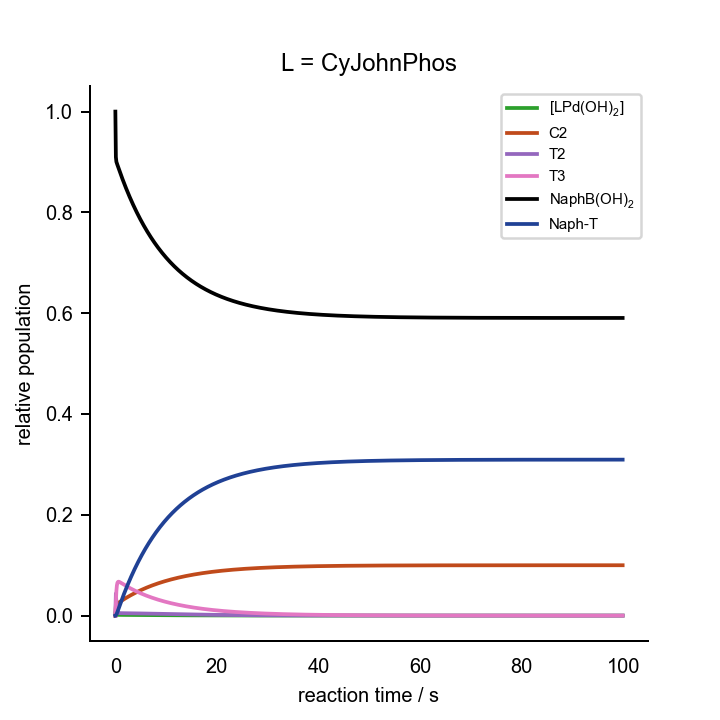

The file beside this chart, header and first rows:
0.000000000000000000e+00	0.000000000000000000e+00	0.000000000000000000e+00	0.000000000000000000e+00	0.000000000000000000e+00	0.000000000000000000e+00	0.000000000000000000e+00	0.000000000000000000e+00	0.000000000000000000e+00	0.000000000000000000e+00	0.000000000000000000e+00	1.000000000000000021e-03	2.000000000000000042e-02	7.000000000000000666e-02	0.000000000000000000e+00	0.000000000000000000e+00	0.000000000000000000e+00
1.000000000000000000e+00	7.326395519962161887e-06	8.059741621781422189e-08	2.678898178024842707e-15	9.671819484759119684e-04	5.074742825810684761e-06	9.650732264261740960e-24	1.239675435009143030e-08	9.925750197421654927e-05	9.210663094301841736e-04	6.173871614075585163e-15	5.367607095275469648e-11	1.789823974071728246e-02	6.896477218534061149e-02	1.035227814659312991e-03	4.333470633608412058e-13	1.090867619637962498e-04
2.000000000000000000e+00	5.897225585364613808e-06	6.432048577422327425e-08	2.137885310345302337e-15	1.047883736499367674e-03	4.893885145393951279e-06	9.306792751468990561e-24	8.771943658993020074e-09	4.589589351404991949e-05	8.953560970347315250e-04	6.001624913082798003e-15	3.477726987945974107e-11	1.774521000172316065e-02	6.883906272416599748e-02	1.160937275833909222e-03	6.645982692831231814e-13	2.606872929831824805e-04
3.000000000000000000e+00	5.473804247482083568e-06	5.922200004602659825e-08	1.968421762359323444e-15	1.118920515719985190e-03	4.897814067414919332e-06	9.314265453530216682e-24	8.043760198913854372e-09	4.128163790791875546e-05	8.293589021089170640e-04	5.559332153458030115e-15	2.996253299993786540e-11	1.760246043888862716e-02	6.876272985827734663e-02	1.237270141722569827e-03	8.937650910264259759e-13	4.030134246469118981e-04
4.000000000000000000e+00	5.112868213110108770e-06	5.490221431916305968e-08	1.824840657147294932e-15	1.184647795549451229e-03	4.907765469211017759e-06	9.333191087516735559e-24	7.475628572987511469e-09	3.882319365850531281e-05	7.664459467166355715e-04	5.137696310303574696e-15	2.614142137649330040e-11	1.747047973941503324e-02	6.869401310646494618e-02	1.305986893534971357e-03	1.123333641451939892e-12	5.346331802206517316e-04
5.000000000000000000e+00	4.772962821911128355e-06	5.089450889848127398e-08	1.691632482008570407e-15	1.245583463433250736e-03	4.917011803177078415e-06	9.350775742440627839e-24	6.947787474402474581e-09	3.651994424365490516e-05	7.081487295585760103e-04	4.746984245707223762e-15	2.278117408320814339e-11	1.734852056251273700e-02	6.863068181248099808e-02	1.369318187518923577e-03	1.353354227072715594e-12	6.562524447990675507e-04
6.000000000000000000e+00	4.451901948347892915e-06	4.716267272147104453e-08	1.567593653083530895e-15	1.302061375731348785e-03	4.925403186314811450e-06	9.366734393841517840e-24	6.453629234988306747e-09	3.429645547551191256e-05	6.542112074417096718e-04	4.385481990798946547e-15	1.981943097479493782e-11	1.723583732796321599e-02	6.857224877547014874e-02	1.427751224529764029e-03	1.583787420416723076e-12	7.686146123135645814e-04
7.000000000000000000e+00	4.149125316202288137e-06	4.368962871326065339e-08	1.452156562291918354e-15	1.354389307102791878e-03	4.933033271298314968e-06	9.381245154465872328e-24	5.991401804135517147e-09	3.215768716530404623e-05	6.043211314006790777e-04	4.051098624234905254e-15	1.721524088458066088e-11	1.713173588400196748e-02	6.851833255929919153e-02	1.481667440700716034e-03	1.814595342760773474e-12	8.724132742100903408e-04
8.000000000000000000e+00	3.864069893519075276e-06	4.045965100437713962e-08	1.344798512939554827e-15	1.402856333753467639e-03	4.939987848303935004e-06	9.394471184378424836e-24	5.559535421739218667e-09	3.010950376778334718e-05	5.581840554365555002e-04	3.741862296161387852e-15	1.493103614980444525e-11	1.703557227124848084e-02	6.846858412795597815e-02	1.531415872043984496e-03	2.045744414236651810e-12	9.682918267096365418e-04
9.000000000000000000e+00	3.596115485226420718e-06	3.745764501436186016e-08	1.245017791126326201e-15	1.447733790377742080e-03	4.946339069917654879e-06	9.406549708217516230e-24	5.156461110020743600e-09	2.815568480731160659e-05	5.155254300357330110e-04	3.455934282888778806e-15	1.293204658002024038e-11	1.694674940861189832e-02	6.842268149790076137e-02	1.577318502099207776e-03	2.277204741645430522e-12	1.056846730712894013e-03
1.000000000000000000e+01	3.344597284804847338e-06	3.466915390618562225e-08	1.152333880278142714e-15	1.489275988884638429e-03	4.952148341350087513e-06	9.417597511518102640e-24	4.780620343985920995e-09	2.629819073886764053e-05	4.760896023674364365e-04	3.191602310246493012e-15	1.118633099786292459e-11	1.686471390614307370e-02	6.838032753553972831e-02	1.619672464460242137e-03	2.508949548037606762e-12	1.138630711239312088e-03
1.100000000000000000e+01	3.108819392083163633e-06	3.208038258068970643e-08	1.066288258674538488e-15	1.527720965704567301e-03	4.957468635017183135e-06	9.427715342363884994e-24	4.430479435675131429e-09	2.453751030276137040e-05	4.396387055355765842e-04	2.947273131991198613e-15	9.664758012568785411e-12	1.678895305231013421e-02	6.834124803917984714e-02	1.658751960820146294e-03	2.740954726655387779e-12	1.214155783905648042e-03
1.200000000000000000e+01	2.888066547914890259e-06	2.967821096522996312e-08	9.864448411368367469e-16	1.563291251662024192e-03	4.962346162829678370e-06	9.436991091598331382e-24	4.104541053992525673e-09	2.287295850294887323e-05	4.059515774538682950e-04	2.721465305072991802e-15	8.340928388045757008e-12	1.671899197995975125e-02	6.830518997287572669e-02	1.694810027124261324e-03	2.973198487289919377e-12	1.283896100531641254e-03
1.300000000000000000e+01	2.681614132120935019e-06	2.745019755990735419e-08	9.123900968978135649e-16	1.596194651633844105e-03	4.966821608573100016e-06	9.445502136464724345e-24	3.801353041692383209e-09	2.130292679470971302e-05	3.748227196727104468e-04	2.512802230907406702e-15	7.191054353709340628e-12	1.665439100597477032e-02	6.827191983595046199e-02	1.728080164049518438e-03	3.205661069990149630e-12	1.348290619560058240e-03
1.400000000000000000e+01	2.488736548563704246e-06	2.538457475182107577e-08	8.437328938567743719e-16	1.626625023733313307e-03	4.970931057098949145e-06	9.453317107676480856e-24	3.519514927942536104e-09	1.982509227774190597e-05	3.460612996837453140e-04	2.320005486262153023e-15	6.193809605276497493e-12	1.659474313752726943e-02	6.824122215762488952e-02	1.758777842375076591e-03	3.438324508949729920e-12	1.407745608193584864e-03
1.500000000000000000e+01	2.308714203504995516e-06	2.347023796114627196e-08	7.801041378167153666e-16	1.654763049678971290e-03	4.974706710234205436e-06	9.460497250893689267e-24	3.257682567145002594e-09	1.843659180199933373e-05	3.194901988043628025e-04	2.141888457891848968e-15	5.330161274058772172e-12	1.653967173779925109e-02	6.821289810719746716e-02	1.787101892802530614e-03	3.671172434627177287e-12	1.462636983614616420e-03
1.600000000000000000e+01	2.140839222612529846e-06	2.169672987379775105e-08	7.211562484093553192e-16	1.680776989753667190e-03	4.978177449236876023e-06	9.467097496379442942e-24	3.014571218953974197e-09	1.713416615627064634e-05	2.949451067428475416e-04	1.977350288366096326e-15	4.583192579358731963e-12	1.648882834377939782e-02	6.818676421098691931e-02	1.813235789013061764e-03	3.904189905602320705e-12	1.513312500914807410e-03
1.700000000000000000e+01	1.984420036316769414e-06	2.005422072390924994e-08	6.665625037238770397e-16	1.704823417358250232e-03	4.981369284888157489e-06	9.473167314976787098e-24	2.788957329986477820e-09	1.591427886452689242e-05	2.722736631966876848e-04	1.825370135543161788e-15	3.937922881290484285e-12	1.644189062850873878e-02	6.816265116790616585e-02	1.837348832093783132e-03	4.137363264008911448e-12	1.560093795473015826e-03
1.800000000000000000e+01	1.838785013703718392e-06	1.853348600114759464e-08	6.160162993422877871e-16	1.727047929386395751e-03	4.984305723649660273e-06	9.478751414468195618e-24	2.579679303090164905e-09	1.477321349221997836e-05	2.513346462544502661e-04	1.685001744267177849e-15	3.381130326202523851e-12	1.639856050007741650e-02	6.814040275611434050e-02	1.859597243885621493e-03	4.370680009984303559e-12	1.603278287535153104e-03
1.900000000000000000e+01	1.703285233067139610e-06	1.712588197600442620e-08	5.692303348486843704e-16	1.747585829586760032e-03	4.987008069786965827e-06	9.483890314162794808e-24	2.385637407670928525e-09	1.370715271389683056e-05	2.319972068760662535e-04	1.555368325538036244e-15	2.901180584605999877e-12	1.635856232997221285e-02	6.811987482378294156e-02	1.880125176217063796e-03	4.604128691697654581e-12	1.643140956665523674e-03
2.000000000000000000e+01	1.577296542561905006e-06	1.582332007167338846e-08	5.259357620013109257e-16	1.766562783077638707e-03	4.989495678246936398e-06	9.488620825832025678e-24	2.205793045831395831e-09	1.271224208722112718e-05	2.141401483217819461e-04	1.435657735707484534e-15	2.487864382605997590e-12	1.632164130330712032e-02	6.810093435757599845e-02	1.899065642424019708e-03	4.837698808324103478e-12	1.679935993584853304e-03
2.100000000000000000e+01	1.460220992361381453e-06	1.461824037402405994e-08	4.858813042566595052e-16	1.784095440810756685e-03	4.991786168686596453e-06	9.492976460766738187e-24	2.039167488141989686e-09	1.178464094407984988e-05	1.976512492209995999e-04	1.325117947043542498e-15	2.132245346500484049e-12	1.628756188367915317e-02	6.808345862282857985e-02	1.916541377171448925e-03	5.071380723916917413e-12	1.713898336709052941e-03
2.200000000000000000e+01	1.351487746619541408e-06	1.350358485313373788e-08	4.488323667063269505e-16	1.800292033262635913e-03	4.993895608497183677e-06	9.496987777871468274e-24	1.884840214090838451e-09	1.092056249582011011e-05	1.824266286128934191e-04	1.223052798599668072e-15	1.826519129503729113e-12	1.625610638584773157e-02	6.806733437001598330e-02	1.932665629984051765e-03	5.305165590546237583e-12	1.745245100456268824e-03
2.300000000000000000e+01	1.250553552618712681e-06	1.247277057926396004e-08	4.145701458292259545e-16	1.815252933396495350e-03	4.995838670995701178e-06	9.500682684533404198e-24	1.741946950404151169e-09	1.011630497866135325e-05	1.683701513617346041e-04	1.128818016791493287e-15	1.563884188222327988e-12	1.622707364923493475e-02	6.805245710231098977e-02	1.947542897689048770e-03	5.539045279407597168e-12	1.774176902116140391e-03
2.400000000000000000e+01	1.156902859205409710e-06	1.151966338896584092e-08	3.828907542051850761e-16	1.829071188868885848e-03	4.997628772977957126e-06	9.504086698241628835e-24	1.609677506711784846e-09	9.368275273159930972e-06	1.553928720070163374e-04	1.041817492784128858e-15	1.338424224672290349e-12	1.620027780619276436e-02	6.803873039965568914e-02	1.961269600344342674e-03	5.773012318839406371e-12	1.800879093790290443e-03
2.500000000000000000e+01	1.070047622182928709e-06	1.063855194530665376e-08	3.536043583283560856e-16	1.841833024177405706e-03	4.999278195451302046e-06	9.507223176217340326e-24	1.487273450084635091e-09	8.673006418626577377e-06	1.434125152738555001e-04	9.614998048844216024e-16	1.145001913707068723e-12	1.617554713852924209e-02	6.802606529492706555e-02	1.973934705072978840e-03	6.007059838373480876e-12	1.825522905595648162e-03
2.600000000000000000e+01	9.895268813228142178e-07	9.824122636757137215e-09	3.265343442960400619e-16	1.853618313347941363e-03	5.000798190073092211e-06	9.510113517858964427e-24	1.374025700396646271e-09	8.027169974394010628e-06	1.323529913005348996e-04	8.873549730060783355e-16	9.791634483330325629e-13	1.615272301679710962e-02	6.801437969824150609e-02	1.985620301758554349e-03	6.241181518096299253e-12	1.848266506025874516e-03
2.700000000000000000e+01	9.149061347320533432e-07	9.071435210738738688e-09	3.015165079161511010e-16	1.864501024180042913e-03	5.002199073609292469e-06	9.512777344403060984e-24	1.269272069613854326e-09	7.427584261057627272e-06	1.221439437728047384e-04	8.189114331458781574e-16	8.370532355058631338e-13	1.613165891650562497e-02	6.800359786563045517e-02	1.996402134369604404e-03	6.475371542706171966e-12	1.869255985046996233e-03
2.800000000000000000e+01	8.457765787028182508e-07	8.375899486176061073e-09	2.783982806786726283e-16	1.874549634976202138e-03	5.003490312161343728e-06	9.515232659125767791e-24	1.172394807973285950e-09	6.871219203128162705e-06	1.127203290059186375e-04	7.557332188168052457e-16	7.153380209643179971e-13	1.611221950632006281e-02	6.799364990877354575e-02	2.006350091226507312e-03	6.709624559745871099e-12	1.888626265198044100e-03
2.900000000000000000e+01	7.817542212621872245e-07	7.733252934162579194e-09	2.570379845814757135e-16	1.883827524954819225e-03	5.004680596496362197e-06	9.517495990623392651e-24	1.082818156287320860e-09	6.355198454898560768e-06	1.040220242785141910e-04	6.974173381273884605e-16	6.111396623675420156e-13	1.609427980305563194e-02	6.798447134251771329e-02	2.015528657482346282e-03	6.943935641567710646e-12	1.906501945662699088e-03
3.000000000000000000e+01	7.224789222232793163e-07	7.139539383408985495e-09	2.373041243416800215e-16	1.892393339465689309e-03	5.005777909713929991e-06	9.519582521517720374e-24	1.000005950920045383e-09	5.876799335321267763e-06	9.599346357169924362e-05	6.435913341909841205e-16	5.219757927270890459e-13	1.607772438902109469e-02	6.797600266735245866e-02	2.023997332647597437e-03	7.178300250640792709e-12	1.922998083987236635e-03
3.100000000000000000e+01	6.676133750047539669e-07	6.591088767648594285e-09	2.190747142395987972e-16	1.900301331283302296e-03	5.006789588288037785e-06	9.521506204560906357e-24	9.234592882087703429e-10	5.433451050144714563e-06	8.858329905697798191e-05	5.939110178098256482e-16	4.457076185278791498e-13	1.606244668724663219e-02	6.796818898411248477e-02	2.031811015887540102e-03	7.412714207869540910e-12	1.938220919828962611e-03
3.200000000000000000e+01	6.168420498635336036e-07	6.084497899627291422e-09	2.022366390843183862e-16	1.907601679127320224e-03	5.007722377116611553e-06	9.523279867342868046e-24	8.527142591334391781e-10	5.022731573206686488e-06	8.174408669502370025e-05	5.480583614982588405e-16	3.804941144927168985e-13	1.604834829053499237e-02	6.796097963843046597e-02	2.039020361569572788e-03	7.647173663626213384e-12	1.952268544849707511e-03
3.300000000000000000e+01	5.698701270801034733e-07	5.616612370591432603e-09	1.866850525885952779e-16	1.914340784698443645e-03	5.008582479467806416e-06	9.524915307292228691e-24	7.873397761976126909e-10	4.642363510009168067e-06	7.543199437978316210e-05	5.057395443924166616e-16	3.247519617790405827e-13	1.603533834051342269e-02	6.795432789265629103e-02	2.045672107343750323e-03	7.881675071238872339e-12	1.965231522602314731e-03
3.400000000000000000e+01	5.264224185236439816e-07	5.184509396597969646e-09	1.723228072142447711e-16	1.920561549410161996e-03	5.009375602275324739e-06	9.526423377830841790e-24	7.269354810345439361e-10	4.290209198112330687e-06	6.960653117048583468e-05	4.666831383076399851e-16	2.771205626050751681e-13	1.602333295306587746e-02	6.794819062310028523e-02	2.051809376899749616e-03	8.116215162708703928e-12	1.977193462010302331e-03
3.500000000000000000e+01	4.862423073081683169e-07	4.785481763458550382e-09	1.590599205339437131e-16	1.926303631968834555e-03	5.010106997309695972e-06	9.527814066684159453e-24	6.711297573409903913e-10	3.964265269108198723e-06	6.423029616931583803e-05	4.306384253096806308e-16	2.364315813594517241e-13	1.601225468684950443e-02	6.794252804068168228e-02	2.057471959318330889e-03	8.350790926447891544e-12	1.988231547800479483e-03
3.600000000000000000e+01	4.490907001902724567e-07	4.417022692512585826e-09	1.468130721995596394e-16	1.931603688005067250e-03	5.010781498714380773e-06	9.529096567277248945e-24	6.195778348345204684e-10	3.662656840534428054e-06	5.926874575058241042e-05	3.973738381473212487e-16	2.016824568295517563e-13	1.600203205171394152e-02	6.793730343314129116e-02	2.062696566858718532e-03	8.585399586859945085e-12	1.998417031023618732e-03
3.700000000000000000e+01	4.147450069826131380e-07	4.076811659961010903e-09	1.355051326049459831e-16	1.936495592785061589e-03	5.011403557166569963e-06	9.530279343710594115e-24	5.719599927681283989e-10	3.383631482238482286e-06	5.468997785343830215e-05	3.666755149369320432e-16	1.720134207920483641e-13	1.599259905416800312e-02	6.793248292718513659e-02	2.067517072814871806e-03	8.820038585596403804e-12	2.007815682583855357e-03
3.800000000000000000e+01	3.829981510273093394e-07	3.762701114450338428e-09	1.250647214047941008e-16	1.941010648139079907e-03	5.011977271117315616e-06	9.531370190180556057e-24	5.279798609887635908e-10	3.125553081855336555e-06	5.046453218293342637e-05	3.383459603744906652e-16	1.466875836163782138e-13	1.598389477711177620e-02	6.792803526899415800e-02	2.071964731005842587e-03	9.054705564344382302e-12	2.016488212496740564e-03
3.900000000000000000e+01	3.536576178152425730e-07	3.472704081019016814e-09	1.154257954944095516e-16	1.945177774588337889e-03	5.012506415380675190e-06	9.532376285357280402e-24	4.873628196783965306e-10	2.886895683154956161e-06	4.656520517954656281e-05	3.122028058516897444e-16	1.250737106285037012e-13	1.597586299139034174e-02	6.792393162170830279e-02	2.076068378291712549e-03	9.289398349012835302e-12	2.024490657407067035e-03
4.000000000000000000e+01	3.265445376166798009e-07	3.204982538969130683e-09	1.065272627132305594e-16	1.949023689606292674e-03	5.012994467181964332e-06	9.533304241929596316e-24	4.498544884778081198e-10	2.666237396152507549e-06	4.296687874092881967e-05	2.880776616767336817e-16	1.066313349848308755e-13	1.596845179672726212e-02	6.792014537854965117e-02	2.079854621450379776e-03	9.524114935197283381e-12	2.031874738717858071e-03
4.100000000000000000e+01	3.014928122236926314e-07	2.957836611672645834e-09	9.831262253543990671e-17	1.952573073012298880e-03	5.013444630144726212e-06	9.534160152229020292e-24	4.152193102242358082e-10	2.462254407659792940e-06	3.964636169734807027e-05	2.658150547207712947e-16	9.089791581845285686e-14	1.596161328993737916e-02	6.791665199039532974e-02	2.083348009604745442e-03	9.758853474816012242e-12	2.038688193518127176e-03
4.200000000000000000e+01	2.783482824097961439e-07	2.729694481169468789e-09	9.072963085121831582e-17	1.955848720263293934e-03	5.013859856123468220e-06	9.534949629756251133e-24	3.832392218302906006e-10	2.273715161162139659e-06	3.658224313833276681e-05	2.452714454499137280e-16	7.747776630517198964e-14	1.595530325832762372e-02	6.791342880667397552e-02	2.086571193326132185e-03	9.993612263816570994e-12	2.044975080337813316e-03
4.300000000000000000e+01	2.569679360940956539e-07	2.519102981658931972e-09	8.372998731306795430e-17	1.958871684600250671e-03	5.014242865421837816e-06	9.535677847636394990e-24	3.537124075261419927e-10	2.099474717299813297e-06	3.375475673017635343e-05	2.263143185846769753e-16	6.603252019589229827e-14	1.594948089644679032e-02	6.791045492856105648e-02	2.089545071439062509e-03	1.022838973086852660e-11	2.050776061614843684e-03
4.400000000000000000e+01	2.372191600405340995e-07	2.324718859635936410e-09	7.726904484008170628e-17	1.961661408623892062e-03	5.014596165052203258e-06	9.536349573348881314e-24	3.264521345141265603e-10	1.938469337259626395e-06	3.114565522483896581e-05	2.088213420363244849e-16	5.627292989406417107e-14	1.594410854440994618e-02	6.790771107352588931e-02	2.092288926474235745e-03	1.046318442695319555e-11	2.056128664620946768e-03
4.500000000000000000e+01	2.189790324568956617e-07	2.145300640700659184e-09	7.130553928683745600e-17	1.964235846301308919e-03	5.014922065861731446e-06	9.536969201301131301e-24	3.012856643733978381e-10	1.789711291509069952e-06	2.873809442459876703e-05	1.926795891949369834e-16	4.795181665918258042e-14	1.593915144618365809e-02	6.790517945034459102e-02	2.094820549655536639e-03	1.069799501578462900e-11	2.061067522466883319e-03
4.600000000000000000e+01	2.021336566191817444e-07	1.979701074643947581e-09	6.580133833302908935e-17	1.966611575803321309e-03	5.015222697946895089e-06	9.537540782146760866e-24	2.780532375029590675e-10	1.652283907939045508e-06	2.651652590204792119e-05	1.777848198800724561e-16	4.085801507669619347e-14	1.593457752633575808e-02	6.790284364377770221e-02	2.097156356222421112e-03	1.093282026498993523e-11	2.065624596689422544e-03
4.700000000000000000e+01	1.865775333140397597e-07	1.826860111898776874e-09	6.072120803465043722e-17	1.968803904002773119e-03	5.015500024956157651e-06	9.538068049988892947e-24	2.566071256983408935e-10	1.525336870418243006e-06	2.446659783260342824e-05	1.640408156494297652e-16	3.481117593324122132e-14	1.593035718384411617e-02	6.790068850816385893e-02	2.099311491836247483e-03	1.116765903798488288e-11	2.069829382810858993e-03
4.800000000000000000e+01	1.722129716352867366e-07	1.685798384866316913e-09	5.603259615620990742e-17	1.970826963207153535e-03	5.015755857312881869e-06	9.538554447529588775e-24	2.368107495674722346e-10	1.408081758258084604e-06	2.257506334148606136e-05	1.513587654608921650e-16	2.965730764358509705e-14	1.592646310168820828e-02	6.789870006923819090e-02	2.101299930761949333e-03	1.140251028649538694e-11	2.073709100160482741e-03
4.900000000000000000e+01	1.589495372852454838e-07	1.555611167215771485e-09	5.170543138984437063e-17	1.972693800562792896e-03	5.015991864152424476e-06	9.539003148773620544e-24	2.185378580340905623e-10	1.299787834695871393e-06	2.082969580369298300e-05	1.396566979277442344e-16	2.526495540008643261e-14	1.592287007101958821e-02	6.789686543354386816e-02	2.103134566456279445e-03	1.163737304366440100e-11	2.077288867150917095e-03
5.000000000000000000e+01	1.467035348898417724e-07	1.435462760805950831e-09	4.771193678773115826e-17	1.974416460857535398e-03	5.016209584571723916e-06	9.539417080424436074e-24	2.016717638928793066e-10	1.199778073166130172e-06	1.921921058166275065e-05	1.288589567152644949e-16	2.152192714492511063e-14	1.591955482881212552e-02	6.789517270484753120e-02	2.104827295152578246e-03	1.187224641770454526e-11	2.080591863113964105e-03
5.100000000000000000e+01	1.353975247745486318e-07	1.324581300788072745e-09	4.402645709401406694e-17	1.976006062982972340e-03	5.016410437694752949e-06	9.539798941027905694e-24	1.861046343854489581e-10	1.107425422145626008e-06	1.773319271952348018e-05	1.188957158565789210e-16	1.833248971863958952e-14	1.591649590795693459e-02	6.789361090701753754e-02	2.106389092982563233e-03	1.210712958604834659e-11	2.083639477718092926e-03
5.200000000000000000e+01	1.249598710899175341e-07	1.222253936718974832e-09	4.062529857456925008e-17	1.977472870748898416e-03	5.016595732228204802e-06	9.540151219146328890e-24	1.717368315231765953e-10	1.022149292854729516e-06	1.636203014811272896e-05	1.097025320010141945e-16	1.561496938360309133e-14	1.591367349886753380e-02	6.789216991286413372e-02	2.107830087135981797e-03	1.234202178995594990e-11	2.086451448913505344e-03
5.300000000000000000e+01	1.153243201504101984e-07	1.127822368382894731e-09	3.748658063658015698e-17	1.978826358239402922e-03	5.016766674985377146e-06	9.540476209570007512e-24	1.584762997457650709e-10	9.434122690866563151e-07	1.509685198446589833e-05	1.012199308061616442e-16	1.329969881601704105e-14	1.591106932171062333e-02	6.789084037848422404e-02	2.109159621515881069e-03	1.257692232954943987e-11	2.089045990279403062e-03
5.400000000000000000e+01	1.064296080460223985e-07	1.040678718462052508e-09	3.459009864429812298e-17	1.980075270308777075e-03	5.016924378951035365e-06	9.540776028655647069e-24	1.462379984165433135e-10	8.707170247135295517e-07	1.392947154436012655e-05	9.339302491848896016e-17	1.132726147388668604e-14	1.590866650845659119e-02	6.788961368268248142e-02	2.110386317317622384e-03	1.281183055923188076e-11	2.091439908582384301e-03
5.500000000000000000e+01	9.821909418921183219e-08	9.602617019986460746e-10	3.191719659956050252e-17	1.981227678465662459e-03	5.017069870642353335e-06	9.541052628325890542e-24	1.349433744665297595e-10	8.036034431953285687e-07	1.285233371229604401e-05	8.617116115942868886e-17	9.646990462755430511e-15	1.590644949399354011e-02	6.788848187107626719e-02	2.111518128923813194e-03	1.304674588346801510e-11	2.093648712294041495e-03
5.600000000000000000e+01	9.064042095488696058e-08	8.860530878592332776e-10	2.945064952788877137e-17	1.982291032445542087e-03	5.017204096714698068e-06	9.541307808632592049e-24	1.245198742146117952e-10	7.416459262487808480e-07	1.185846633955261702e-05	7.950759471048023150e-17	8.215685917235813181e-15	1.590440391561653150e-02	6.788743760452262133e-02	2.112562395477443015e-03	1.328166775289348890e-11	2.095686711759426821e-03
5.700000000000000000e+01	8.364519669380524479e-08	8.175744201568169452e-10	2.717455450506474749e-17	1.983272207962360773e-03	5.017327930308578024e-06	9.541543229827645077e-24	1.149004904249952759e-10	6.844508816104818285e-07	1.094143536169126679e-05	7.335918822902843960e-17	6.996518929683457470e-15	1.590251652025855347e-02	6.788647411153594935e-02	2.113525888464066853e-03	1.351659566072588126e-11	2.097567111655395267e-03
5.800000000000000000e+01	7.718870165736174752e-08	7.543839905059354312e-10	2.507423002089820979e-17	1.984177550780208497e-03	5.017442176780721405e-06	9.541760423262548131e-24	1.060233434117197506e-10	6.316543849813220166e-07	1.009530335875588991e-05	6.768613404058905783e-17	5.958095656020290918e-15	1.590077507885244087e-02	6.788558514438351732e-02	2.114414855616517964e-03	1.375152913945770102e-11	2.099302096329381910e-03
5.900000000000000000e+01	7.122961446646200948e-08	6.960740339802280010e-10	2.313612277842075922e-17	1.985012917418219926e-03	5.017547578967724378e-06	9.541960801398830879e-24	9.783129258726775443e-11	5.829199996969306399e-07	9.314591293856736777e-06	6.245169763600915952e-17	5.073657979042229835e-15	1.589916830729256811e-02	6.788476493857577287e-02	2.115235061424275420e-03	1.398646775780822450e-11	2.100902908564917723e-03
6.000000000000000000e+01	6.572975786996055311e-08	6.422681331366276680e-10	2.134772140880158143e-17	1.985783712747163018e-03	5.017644822035952524e-06	9.542145667031604368e-24	9.027157651171691417e-11	5.379367485560418395e-07	8.594243187297955573e-06	5.762198084622620563e-17	4.320401072938211404e-15	1.589768579348623673e-02	6.788400817549126998e-02	2.115991824508801737e-03	1.422141111791076481e-11	2.102379922277997602e-03
... 939 more rows
